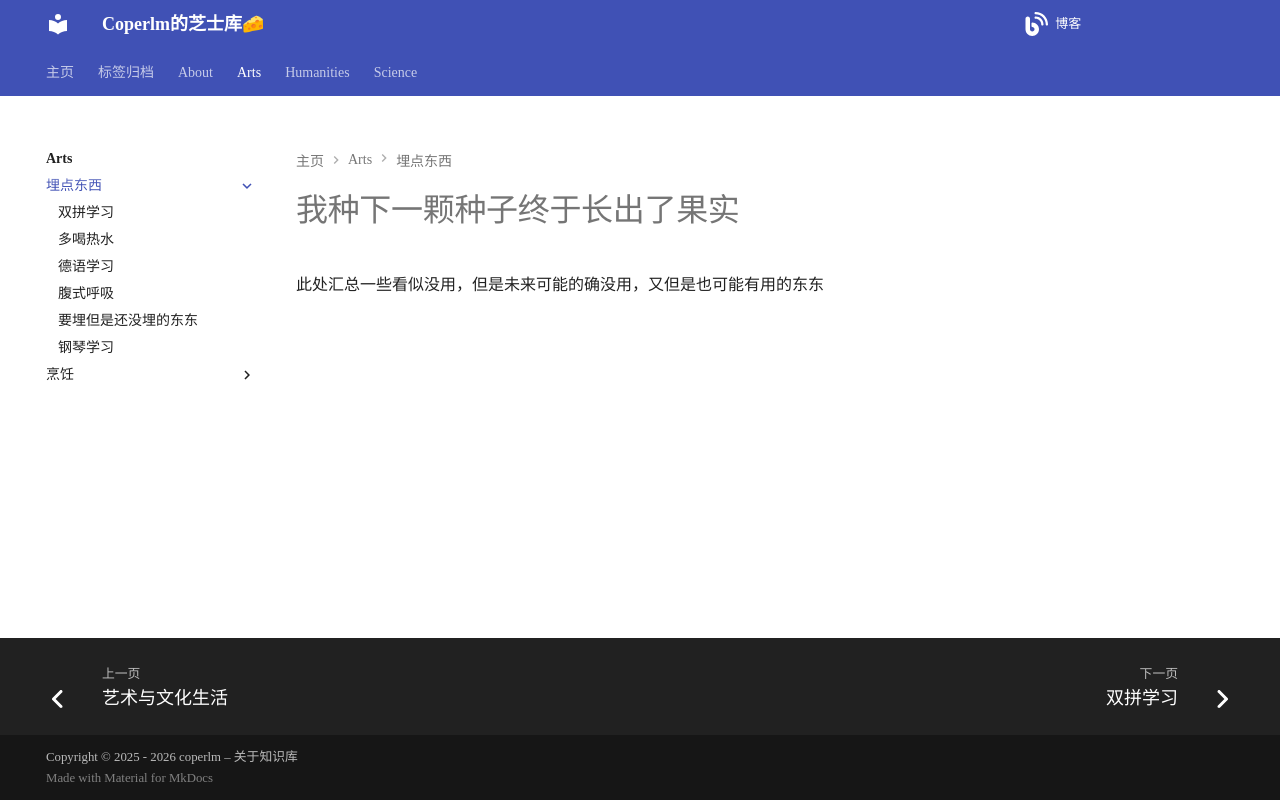

repository: coperlm/KnowledgeBase · page: arts/埋点东西/index.html · generator: mkdocs

# 我种下一颗种子终于长出了果实

此处汇总一些看似没用，但是未来可能的确没用，又但是也可能有用的东东
